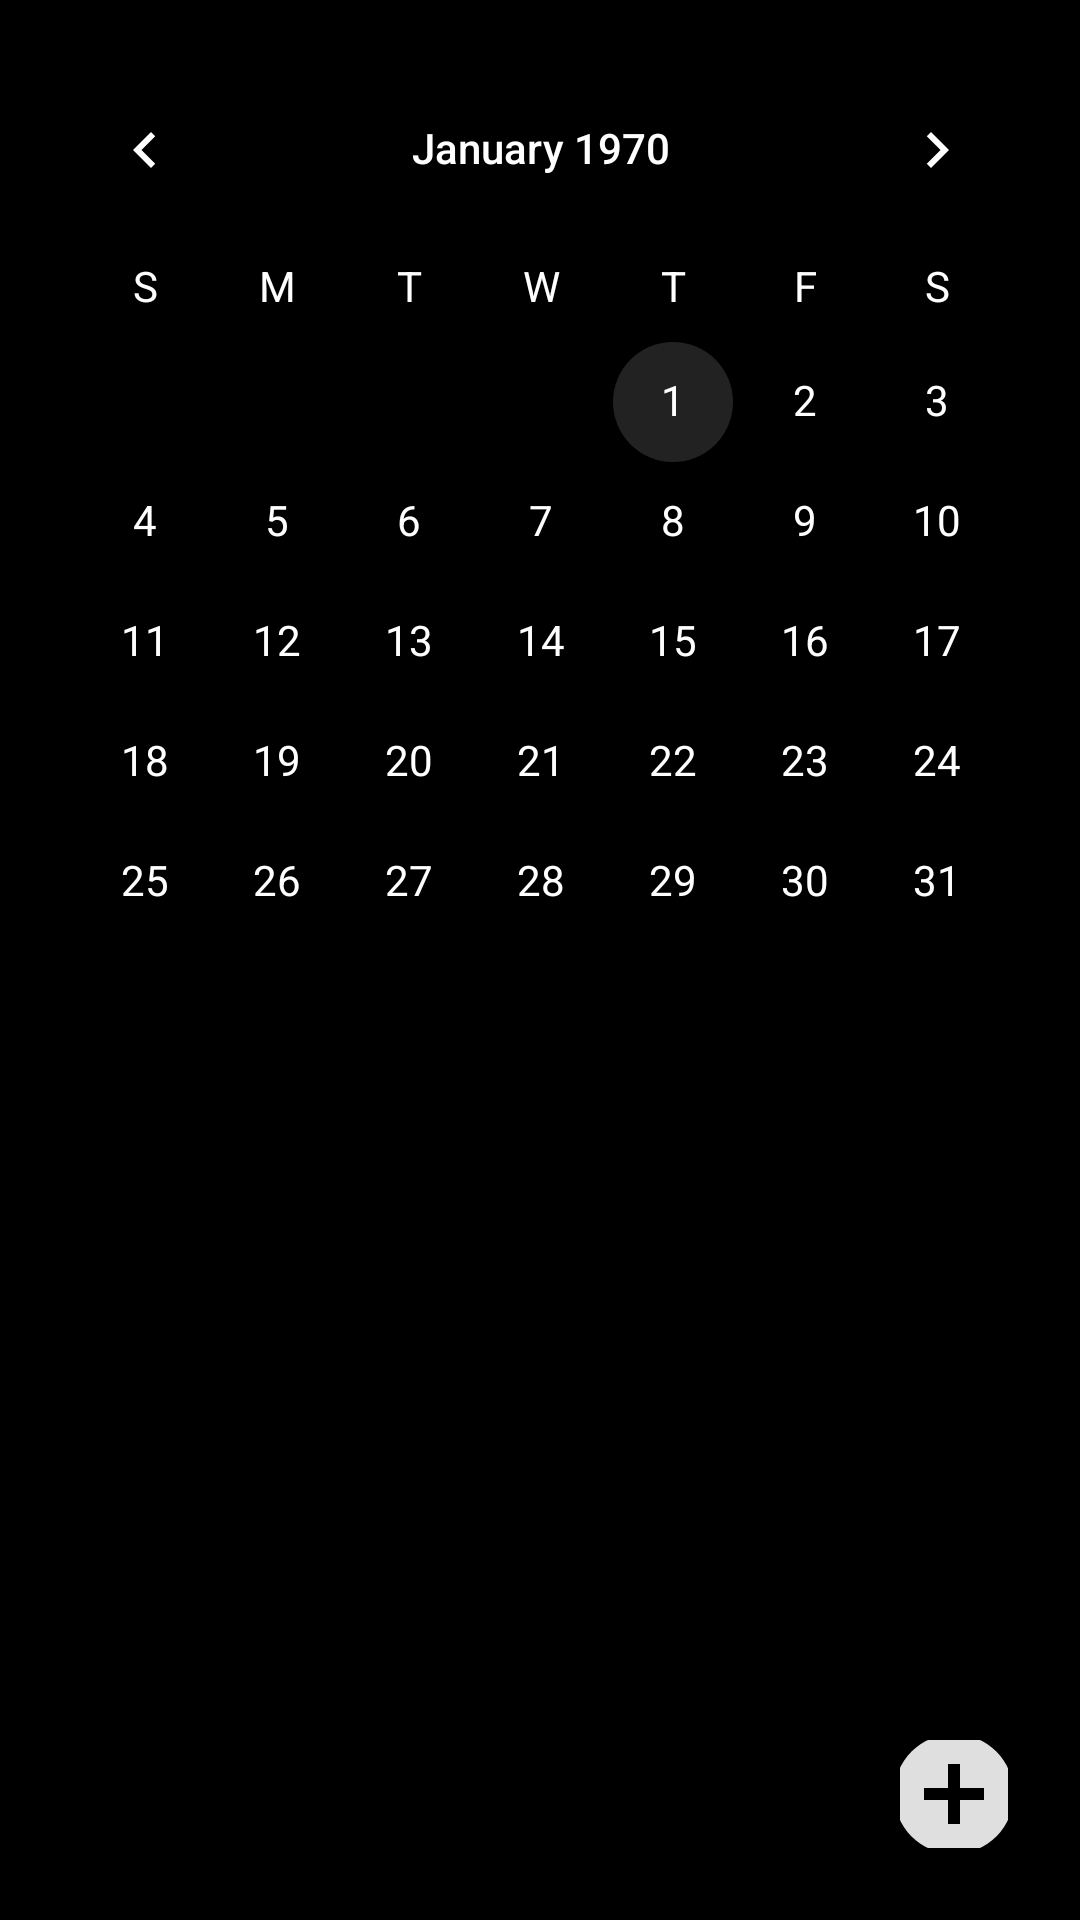

This screen was rendered from an Android layout file. Write that file and the resources it references.
<!-- AndroidManifest.xml: application theme Theme.Android_TMI_diaryApp -->
<!-- res/layout/fragment_calendar.xml -->
<?xml version="1.0" encoding="utf-8"?>
<androidx.constraintlayout.widget.ConstraintLayout xmlns:android="http://schemas.android.com/apk/res/android"
    xmlns:app="http://schemas.android.com/apk/res-auto"
    xmlns:tools="http://schemas.android.com/tools"
    android:layout_width="match_parent"
    android:layout_height="match_parent"
    android:background="@color/black"
    android:id="@+id/calendar_fragment">

    <CalendarView
        android:id="@+id/calendarView"
        android:layout_width="wrap_content"
        android:layout_height="wrap_content"
        android:layout_marginStart="8dp"
        android:layout_marginTop="16dp"
        android:layout_marginEnd="8dp"
        android:dateTextAppearance="@style/CalenderViewDateCustomText"
        android:theme="@style/CalenderViewCustom"
        android:weekDayTextAppearance="@style/CalenderViewWeekCustomText"
        app:layout_constraintEnd_toEndOf="parent"
        app:layout_constraintHorizontal_bias="0.488"
        app:layout_constraintStart_toStartOf="parent"
        app:layout_constraintTop_toTopOf="parent" />

    <FrameLayout
        android:layout_width="match_parent"
        android:layout_height="0dp"
        app:layout_constraintBottom_toBottomOf="parent"
        app:layout_constraintEnd_toEndOf="parent"
        app:layout_constraintStart_toStartOf="parent"
        app:layout_constraintTop_toBottomOf="@+id/calendarView">

        <androidx.constraintlayout.widget.ConstraintLayout
            android:layout_width="match_parent"
            android:layout_height="wrap_content"
            android:padding="16dp">

            <androidx.recyclerview.widget.RecyclerView
                android:id="@+id/rv_calendar_container"
                android:layout_width="match_parent"
                android:layout_height="wrap_content"
                app:layout_constraintEnd_toEndOf="parent"
                app:layout_constraintStart_toStartOf="parent"
                app:layout_constraintTop_toTopOf="parent">

            </androidx.recyclerview.widget.RecyclerView>

        </androidx.constraintlayout.widget.ConstraintLayout>

        <androidx.constraintlayout.widget.ConstraintLayout
            android:layout_width="match_parent"
            android:layout_height="match_parent">

            <ImageButton
                android:id="@+id/btn_goDetail"
                android:layout_width="36dp"
                android:layout_height="36dp"
                android:backgroundTint="@color/black"
                app:layout_constraintBottom_toBottomOf="parent"
                app:layout_constraintEnd_toEndOf="parent"
                app:srcCompat="@drawable/ic_baseline_add_circle_24"
                android:layout_margin="24dp"/>

        </androidx.constraintlayout.widget.ConstraintLayout>

    </FrameLayout>



</androidx.constraintlayout.widget.ConstraintLayout>
<!-- resources referenced by this layout -->
<resources>
  <color name="black">#FF000000</color>
  <!-- drawable ic_baseline_add_circle_24 (drawable) -->
  <vector android:height="48dp" android:tint="#DFDFDF"
      android:viewportHeight="24" android:viewportWidth="24"
      android:width="48dp" xmlns:android="http://schemas.android.com/apk/res/android">
      <path android:fillColor="@android:color/white" android:pathData="M12,2C6.48,2 2,6.48 2,12s4.48,10 10,10 10,-4.48 10,-10S17.52,2 12,2zM17,13h-4v4h-2v-4L7,13v-2h4L11,7h2v4h4v2z"/>
  </vector>
  <style name="CalenderViewCustom" parent="Theme.AppCompat">
          <item name="colorAccent">@color/calendarColor</item>
          <item name="colorPrimary">@color/white</item>
      </style>
  <style name="CalenderViewDateCustomText" parent="android:TextAppearance.DeviceDefault.Small">
          <item name="android:textColor">@color/white</item>
          <item name="android:weekNumberColor">@color/white</item>
      </style>
  <style name="CalenderViewWeekCustomText" parent="android:TextAppearance.DeviceDefault.Small">
          <item name="android:textColor">@color/white</item>
      </style>
  <style name="Theme.Android_TMI_diaryApp" parent="Theme.MaterialComponents.DayNight.DarkActionBar">
          
          <item name="colorPrimary">@color/purple_500</item>
          <item name="colorPrimaryVariant">@color/purple_700</item>
          <item name="colorOnPrimary">@color/white</item>
          
          <item name="colorSecondary">@color/teal_200</item>
          <item name="colorSecondaryVariant">@color/teal_700</item>
          <item name="colorOnSecondary">@color/black</item>
          
          <item name="android:statusBarColor" tools:targetApi="l">?attr/colorPrimaryVariant</item>
          
      </style>
  <color name="calendarColor">#222222</color>
  <color name="white">#FFFFFFFF</color>
  <color name="purple_500">#FF6200EE</color>
  <color name="purple_700">#FF3700B3</color>
  <color name="teal_200">#FF03DAC5</color>
  <color name="teal_700">#FF018786</color>
</resources>
